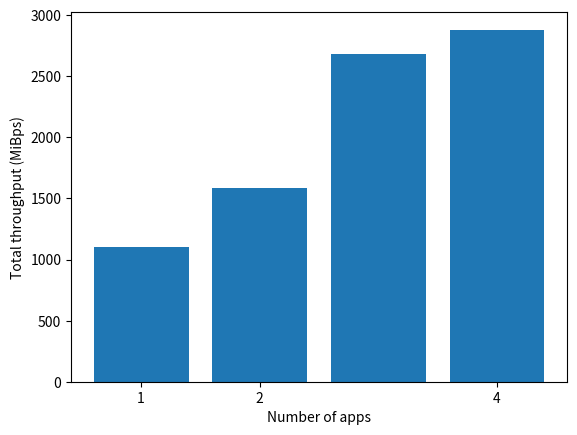

Here is the Python script that generated this plot:
import matplotlib.pyplot as plt

# Write a matplotlib code to plot bar chart
# for the following data:
# 1	1105
# 2	1588
# 4	2680
# 8	2880
def main():
    import matplotlib.pyplot as plt
    import numpy as np
    # Set labels for x axis
    plt.xlabel('Number of apps')
    plt.ylabel('Total throughput (MiBps)')
    # Use x-ticks to set the values for x axis
    # range 1- 4
    x = range(1,5)
    y = np.array([1105,1588,2680,2880])
    # Set x-ticks values
    plt.xticks([1, 2, 4, 8])
    plt.bar(x,y)
    plt.show()

if __name__ == '__main__':
    main()